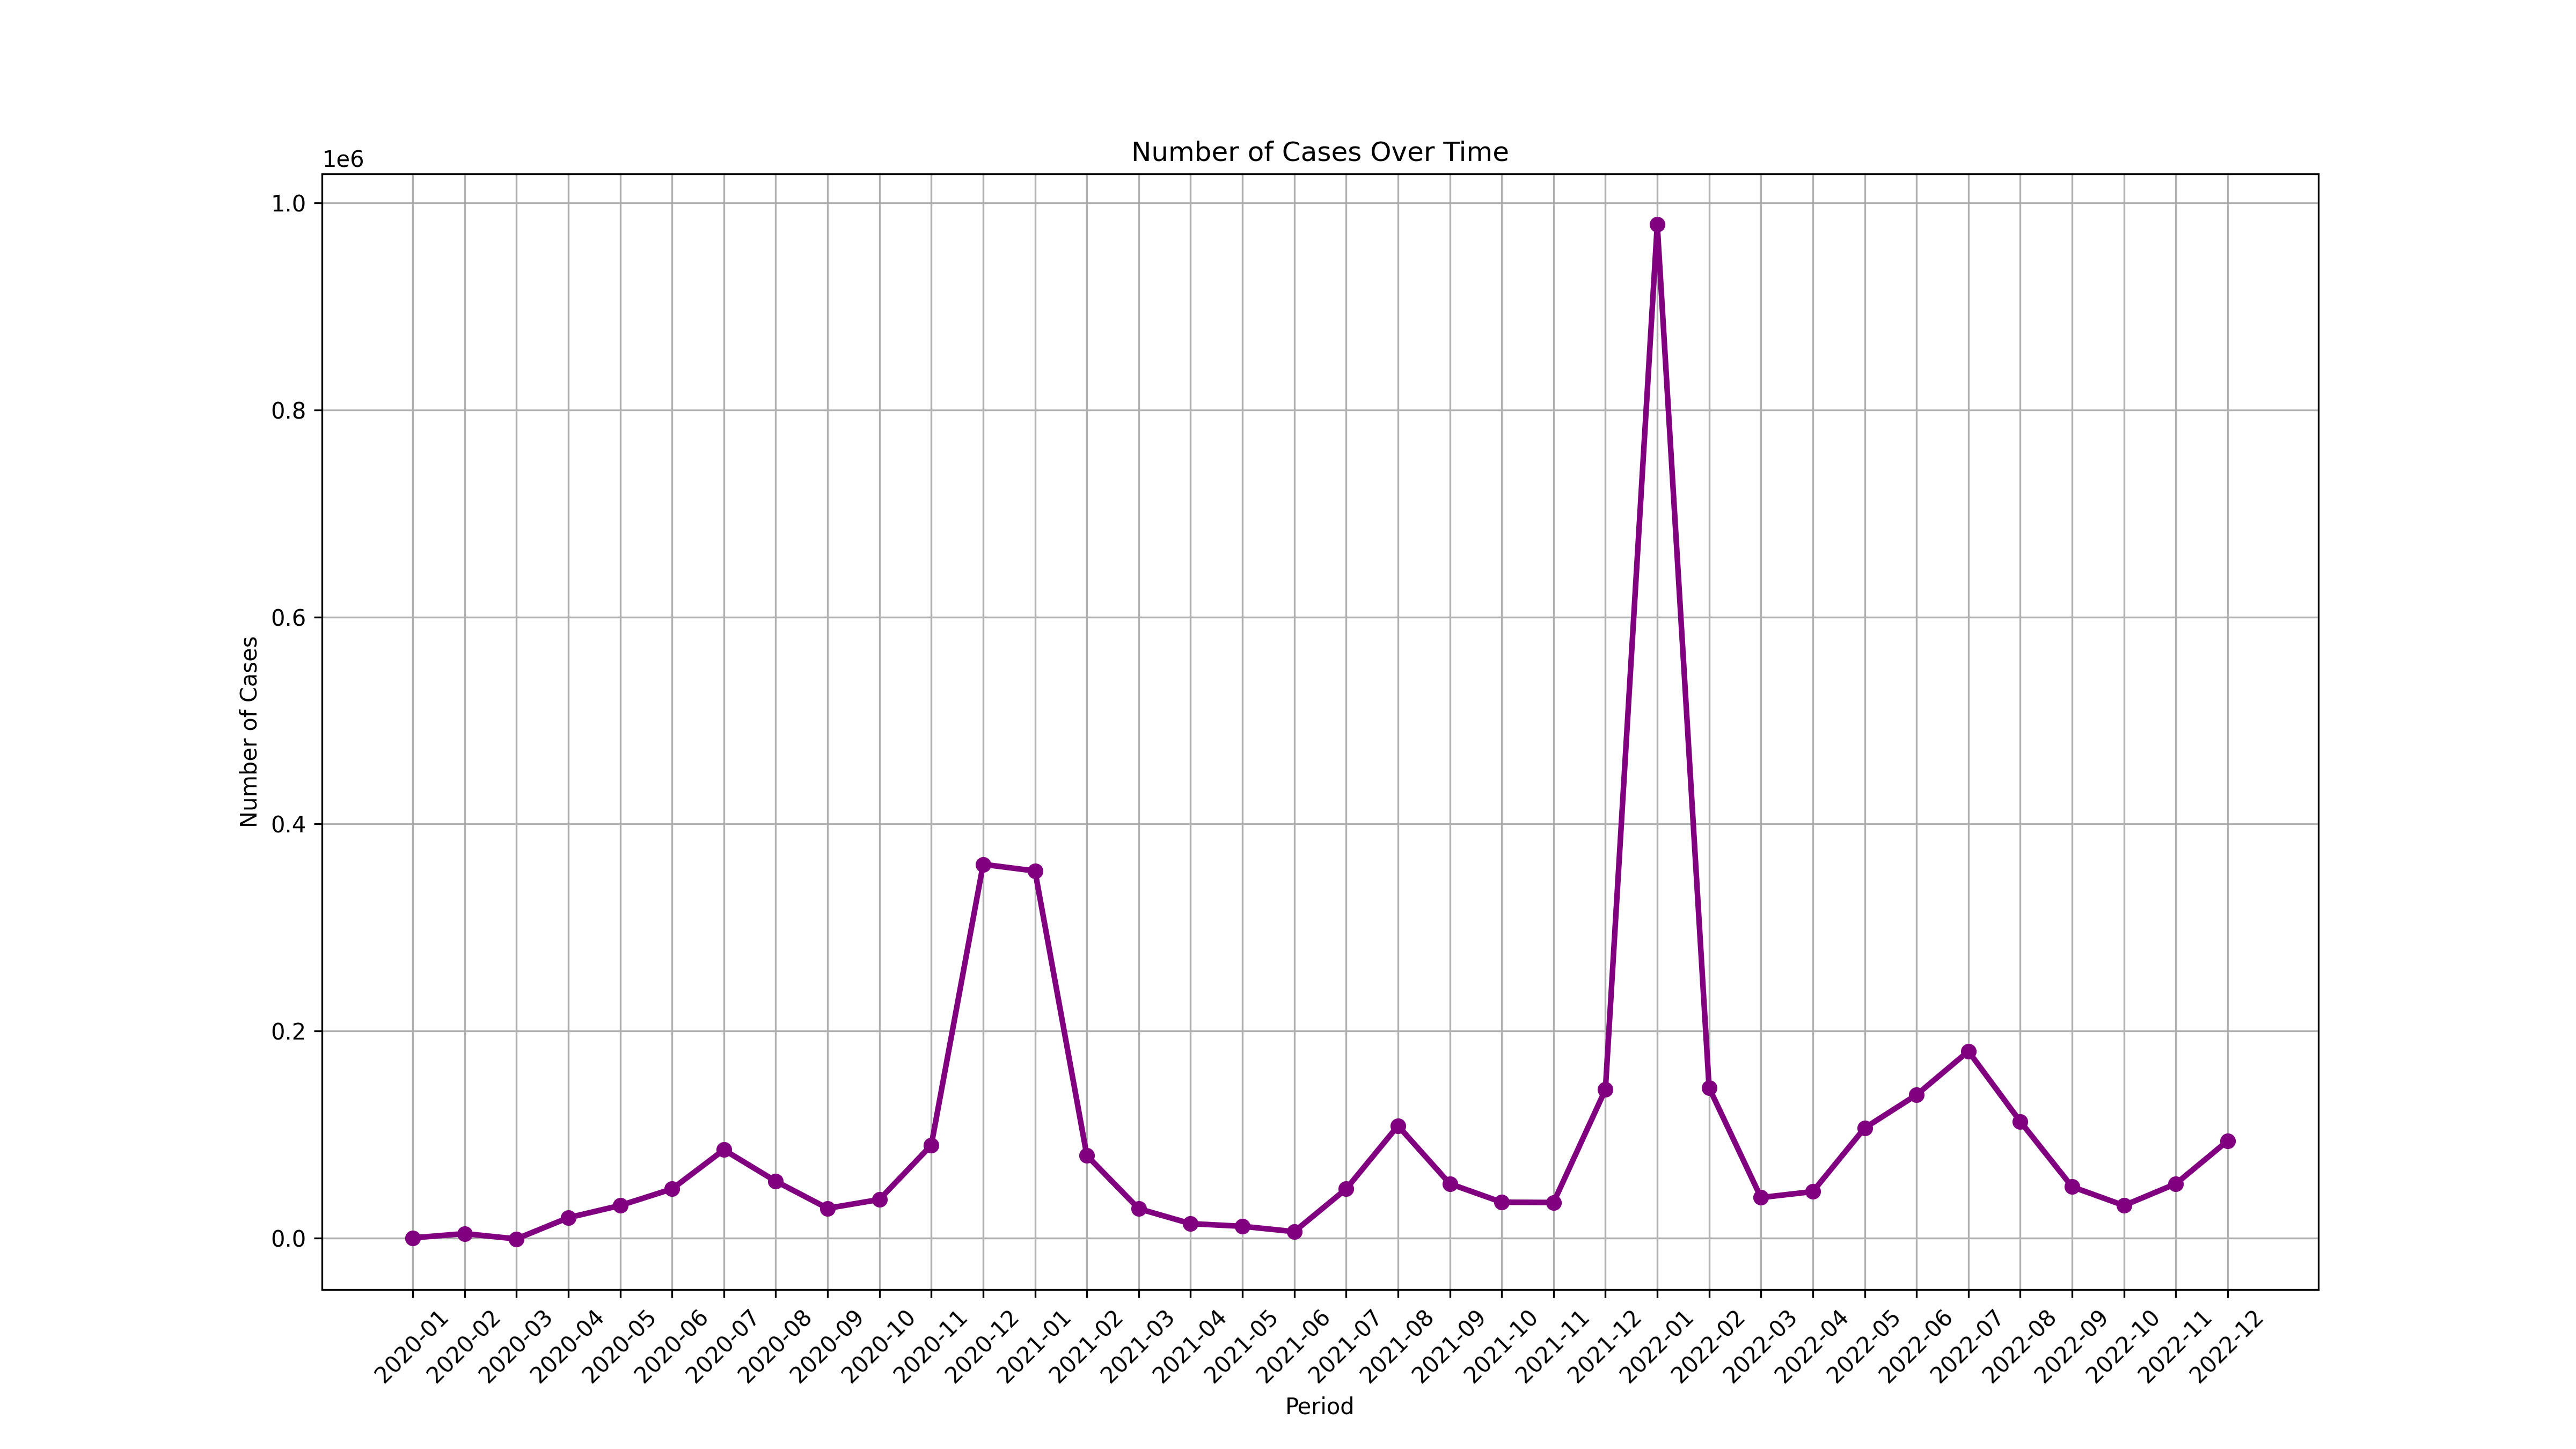

The Python source for this figure:
import pandas as pd
import matplotlib.pyplot as plt


# Read CSV file into a DataFrame
df = pd.read_csv('1a.csv')

# Plotting
plt.figure(figsize=(16, 9))  # Set the figure size to 1080p resolution (16:9 aspect ratio)
plt.plot(df['period'], df['numOfCovidCases'], marker='o', linestyle='-', linewidth=2.5, color='purple')  # Adjust linewidth as needed
plt.title('Number of Cases Over Time')
plt.xlabel('Period')
plt.ylabel('Number of Cases')
plt.xticks(rotation=45)  # Rotate x-axis labels for better readability
plt.grid(True)

# Save the plot as a high-resolution image (1080p)
plt.savefig('num_of_cases_plot.png', dpi=300)
